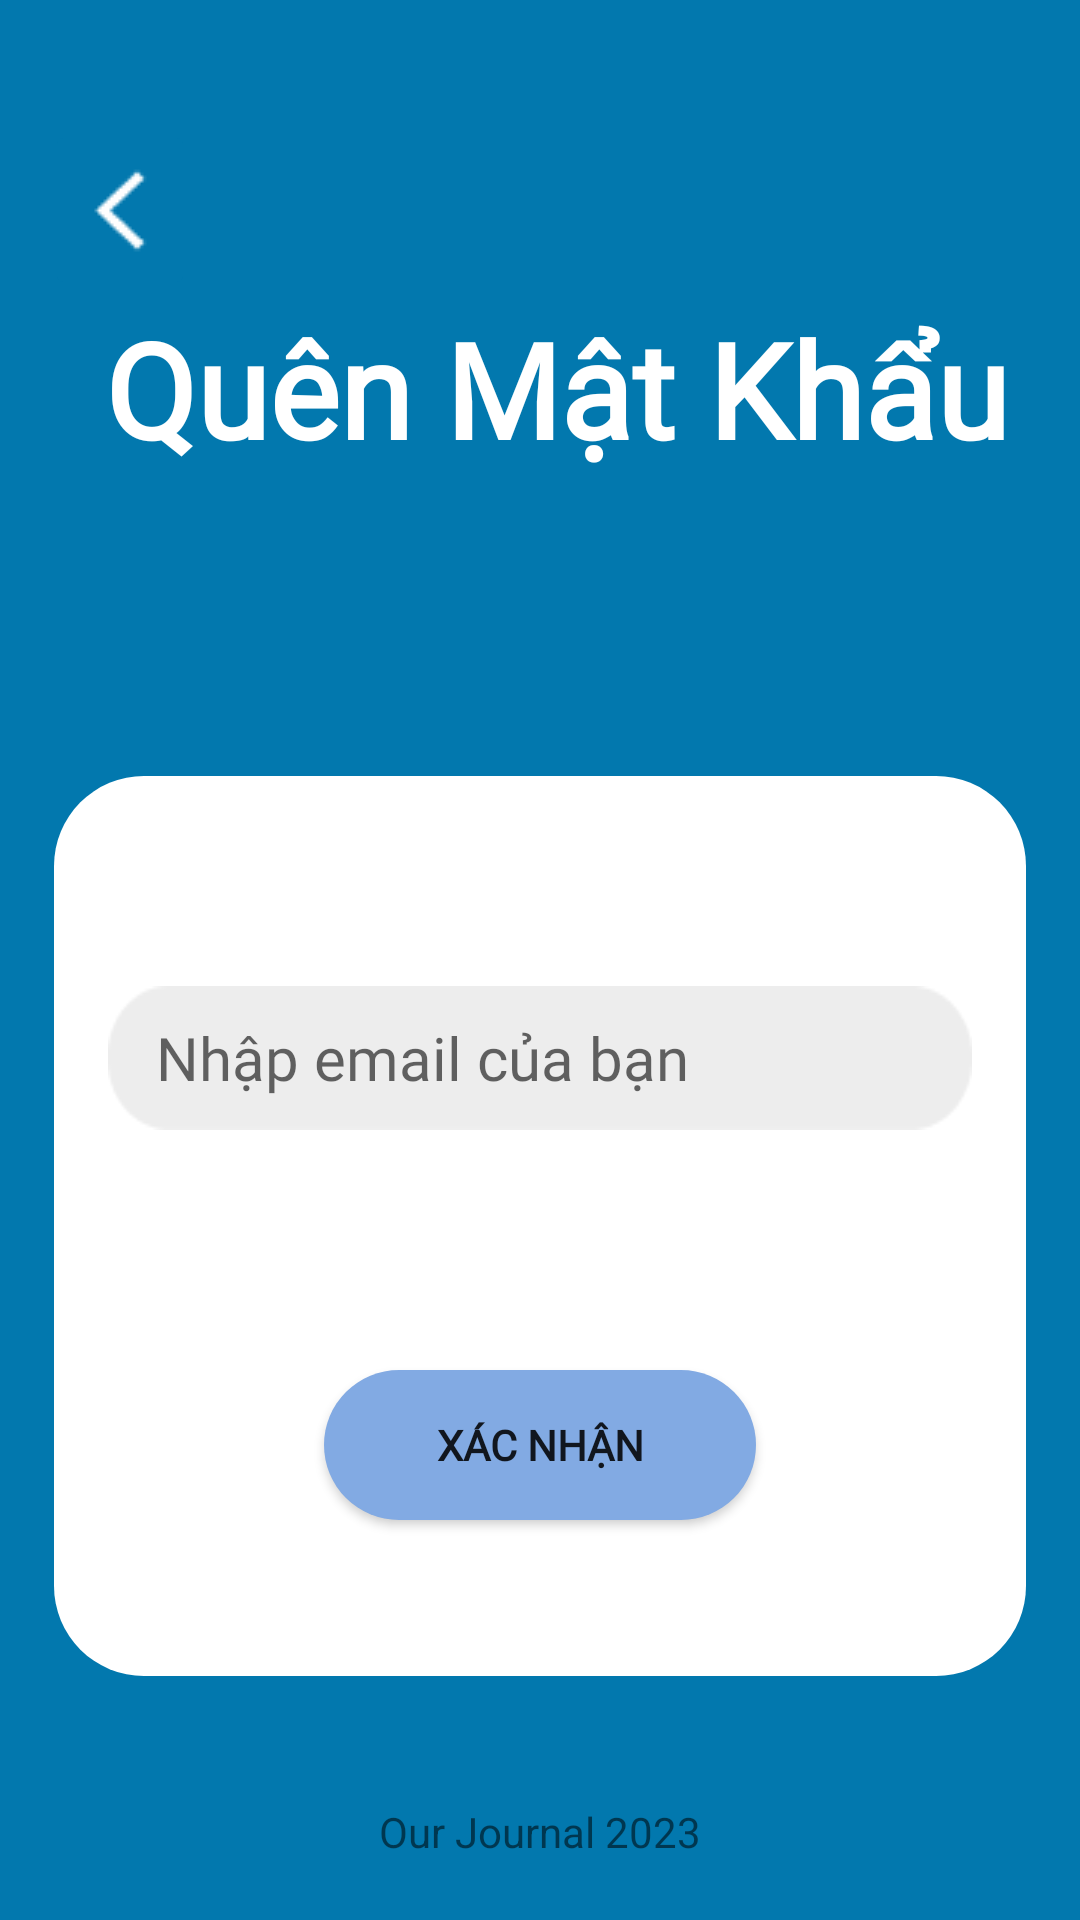

The Android layout XML behind this screen, and the referenced resources:
<!-- AndroidManifest.xml: application theme Theme.JOURNAL -->
<!-- res/layout/fragment_forget_password.xml -->
<?xml version="1.0" encoding="utf-8"?>
<FrameLayout xmlns:android="http://schemas.android.com/apk/res/android"
    xmlns:app="http://schemas.android.com/apk/res-auto"
    xmlns:tools="http://schemas.android.com/tools"
    android:id="@+id/TrangQuenMatKhau"
    android:layout_width="match_parent"
    android:layout_height="match_parent"
    android:background="#0278AE"
    tools:context=".fragment.ForgetPasswordFragment">

    <androidx.constraintlayout.widget.ConstraintLayout
        android:layout_width="match_parent"
        android:layout_height="match_parent">

        <ImageButton
            android:id="@+id/Forgetpasspage_btback"
            android:layout_width="50dp"
            android:layout_height="60dp"
            android:layout_marginLeft="15dp"
            android:layout_marginTop="40dp"
            android:backgroundTint="#0278AE"
            android:src="@drawable/forgetpassword_arrowback"
            app:layout_constraintLeft_toLeftOf="parent"
            app:layout_constraintTop_toTopOf="parent" />

        <TextView
            android:id="@+id/Forgetpasspage_header"
            android:layout_width="wrap_content"
            android:layout_height="wrap_content"
            android:layout_marginLeft="20dp"
            android:text="Quên Mật Khẩu"
            android:fontFamily="@font/inter"
            android:textColor="@color/white"
            android:textSize="44dp"
            android:textStyle="bold"
            app:layout_constraintLeft_toLeftOf="@+id/Forgetpasspage_btback"
            app:layout_constraintTop_toBottomOf="@+id/Forgetpasspage_btback" />

        <ImageView
            android:id="@+id/Forgetpasspage_retangle_white"
            android:layout_width="0dp"
            android:layout_height="300dp"
            android:layout_marginTop="100dp"
            android:src="@drawable/forgetpassword_retangle_white"
            app:layout_constraintLeft_toLeftOf="parent"
            app:layout_constraintRight_toRightOf="parent"
            app:layout_constraintTop_toBottomOf="@+id/Forgetpasspage_header"
            app:layout_constraintWidth_percent="0.9" />

        <TextView
            android:layout_width="wrap_content"
            android:layout_height="wrap_content"
            android:layout_marginBottom="20dp"
            android:text="Our Journal 2023"
            app:layout_constraintBottom_toBottomOf="parent"
            app:layout_constraintLeft_toLeftOf="parent"
            app:layout_constraintRight_toRightOf="parent" />

        <EditText
            android:id="@+id/forgetpasspage_etEmail"
            android:layout_width="0dp"
            android:layout_height="48dp"
            android:layout_marginTop="70dp"
            android:background="@drawable/forgetpassword_retangle_13"
            android:hint="Nhập email của bạn"
            android:fontFamily="@font/inter"
            android:paddingLeft="16dp"
            android:textSize="20dp"
            app:layout_constraintLeft_toLeftOf="@id/Forgetpasspage_retangle_white"
            app:layout_constraintRight_toRightOf="@id/Forgetpasspage_retangle_white"
            app:layout_constraintTop_toTopOf="@id/Forgetpasspage_retangle_white"
            app:layout_constraintWidth_percent="0.8" />

        <Button
            android:id="@+id/Forgetpasspage_btsubmit"
            android:layout_width="0dp"
            android:layout_height="50dp"
            android:layout_marginTop="80dp"
            android:background="@drawable/forgetpassword_round_button"
            android:fontFamily="@font/inter"
            android:text="Xác nhận"
            android:textAllCaps="true"
            android:textStyle="bold"
            app:layout_constraintLeft_toLeftOf="parent"
            app:layout_constraintRight_toRightOf="parent"
            app:layout_constraintTop_toBottomOf="@+id/forgetpasspage_etEmail"
            app:layout_constraintWidth_percent="0.4" />
    </androidx.constraintlayout.widget.ConstraintLayout>

</FrameLayout>
<!-- resources referenced by this layout -->
<resources>
  <color name="white">#FFFFFFFF</color>
  <!-- drawable forgetpassword_arrowback: png bitmap (drawable, 325 bytes) -->
  <!-- drawable forgetpassword_retangle_13: png bitmap (drawable, 736 bytes) -->
  <!-- drawable forgetpassword_retangle_white (drawable) -->
  <?xml version="1.0" encoding="utf-8"?>
  <shape xmlns:android="http://schemas.android.com/apk/res/android">
      <solid
          android:color="@color/white"
          />
      <corners
          android:radius="30dp"
          />
  </shape>
  <!-- drawable forgetpassword_round_button (drawable) -->
  <?xml version="1.0" encoding="utf-8"?>
  <shape xmlns:android="http://schemas.android.com/apk/res/android">
  <solid
      android:color="#82AAE3"
      />
      <corners
          android:radius="30dp"
          />
  </shape>
  <style name="Theme.JOURNAL" parent="Theme.MaterialComponents.DayNight.NoActionBar">
          
          <item name="colorPrimary">#82AAE3</item>
          <item name="colorPrimaryVariant">@color/purple_700</item>
          <item name="colorOnPrimary">@color/white</item>
          
          <item name="colorSecondary">@color/teal_200</item>
          <item name="colorSecondaryVariant">@color/teal_700</item>
          <item name="colorOnSecondary">@color/black</item>
          
          <item name="android:statusBarColor">?attr/colorPrimaryVariant</item>
          
          
          <item name="android:windowActivityTransitions">true</item>
          
          <item name="android:windowEnterTransition">@transition/trans_ani_acti</item>
          <item name="android:windowExitTransition">@transition/trans_ani_acti</item>
      </style>
  <color name="purple_700">#FF3700B3</color>
  <color name="teal_200">#000000</color>
  <color name="teal_700">#FF018786</color>
  <color name="black">#FF000000</color>
</resources>
